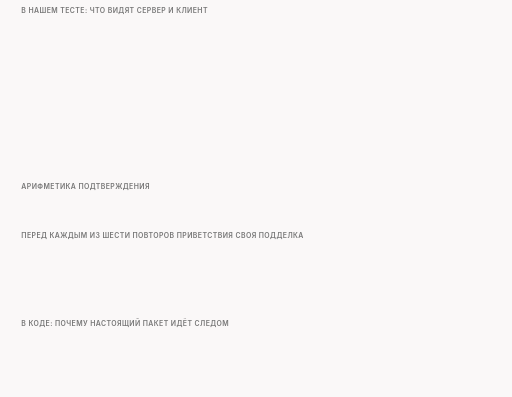
t = 0.00 s
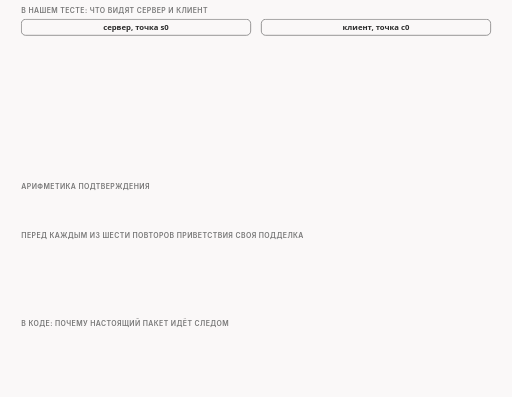
t = 1.50 s
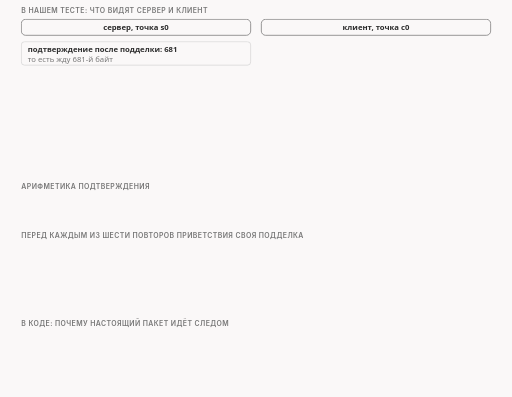
t = 3.38 s
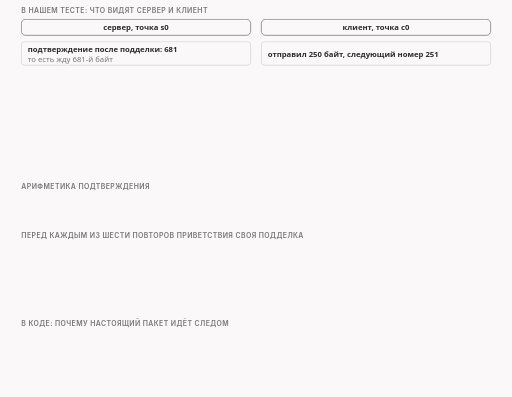
t = 5.00 s
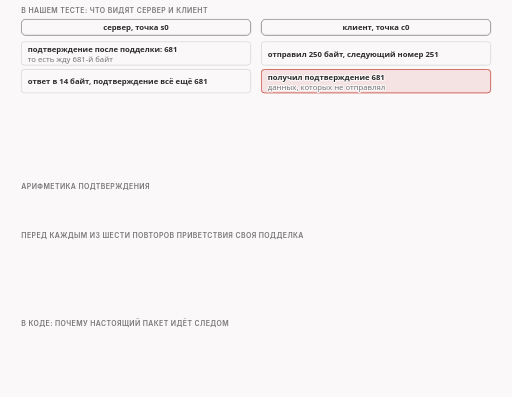
t = 6.63 s
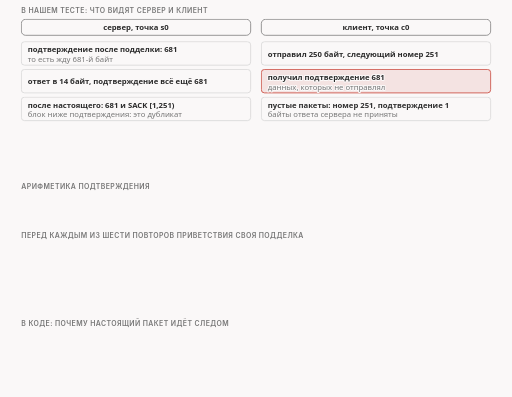
t = 8.38 s

The animated SVG that drew these frames (rendered in a browser with its animation timeline set to each time). Animation: 15 CSS @keyframes rules; frames cover the first 8.38 s, repeats indefinitely.

<svg xmlns="http://www.w3.org/2000/svg" class="video07-s04-server-client-and-code" viewBox="0 0 960 744" width="960" height="744" role="img" aria-labelledby="video07-s04-server-client-and-code-t video07-s04-server-client-and-code-d">
<title id="video07-s04-server-client-and-code-t">Взгляд сервера и клиента</title>
<desc id="video07-s04-server-client-and-code-d">Чем кончается фейк без условий: сервер принимает подделку за данные и подтверждает 681, то есть принято 680 байт, а клиент отправил только 250 и отвечает пустыми пакетами с номером 251 и подтверждением 1, так что ответа сервера он не получает, перед каждым из шести повторов приветствия встаёт своя подделка с ip id 191, 193, 194, 195, 197 и 199, а в коде фейк кончается без возврата, и программа читает это как пропустить, тогда как multisplit возвращала выбросить.</desc>
<style>
.video07-s04-server-client-and-code{--fg:var(--dark,#2b2b2b);--fg2:var(--darkgray,#4e4e4e);--mute:var(--gray,#767676);--line:var(--lightgray,#d4d4d4);--acc:var(--secondary,#1f7fb5);--tint:var(--highlight,rgba(178,225,255,.28));--bg:var(--light,#faf8f8);--rej:#c4372b;--rejt:rgba(196,55,43,.10);--ok:#237a4b;--okt:rgba(35,122,75,.11);--amb:#a8610a;--ambt:rgba(168,97,10,.13)}
@media (prefers-color-scheme:dark){.video07-s04-server-client-and-code{--fg:var(--dark,#ebebec);--fg2:var(--darkgray,#d4d4d4);--mute:var(--gray,#9a9a9a);--line:var(--lightgray,#4a474a);--acc:var(--secondary,#b2e1ff);--tint:var(--highlight,rgba(178,225,255,.14));--bg:var(--light,#161618);--rej:#ff8f80;--rejt:rgba(255,143,128,.14);--ok:#7fd9a1;--okt:rgba(127,217,161,.13);--amb:#f0b866;--ambt:rgba(240,184,102,.14)}}
.video07-s04-server-client-and-code .bg{fill:var(--bg)}
.video07-s04-server-client-and-code text{font-family:var(--bodyFont,'Source Sans 3'),system-ui,-apple-system,'Segoe UI',Roboto,sans-serif;font-size:16px;fill:var(--fg2);paint-order:stroke;stroke:var(--bg);stroke-width:4px;stroke-linejoin:round}
.video07-s04-server-client-and-code .tk{font-weight:600;fill:var(--fg)}
.video07-s04-server-client-and-code .sm{font-size:14.5px}
.video07-s04-server-client-and-code .smk{font-size:14.5px;font-weight:600;fill:var(--fg)}
.video07-s04-server-client-and-code .m{font-family:var(--codeFont,'JetBrains Mono'),ui-monospace,'Cascadia Code',Consolas,monospace;font-size:14.5px}
.video07-s04-server-client-and-code .mk{font-family:var(--codeFont,'JetBrains Mono'),ui-monospace,'Cascadia Code',Consolas,monospace;font-size:14.5px;font-weight:600;fill:var(--fg)}
.video07-s04-server-client-and-code .hx{font-family:var(--codeFont,'JetBrains Mono'),ui-monospace,'Cascadia Code',Consolas,monospace;font-size:14px;font-weight:600;fill:var(--fg);stroke:none}
.video07-s04-server-client-and-code .ix{font-family:var(--codeFont,'JetBrains Mono'),ui-monospace,'Cascadia Code',Consolas,monospace;font-size:13px;fill:var(--mute);stroke:none}
.video07-s04-server-client-and-code .cd{white-space:pre;font-family:var(--codeFont,'JetBrains Mono'),ui-monospace,'Cascadia Code',Consolas,monospace;font-size:13px;fill:var(--fg2);stroke:none}
.video07-s04-server-client-and-code .cdh{white-space:pre;font-family:var(--codeFont,'JetBrains Mono'),ui-monospace,'Cascadia Code',Consolas,monospace;font-size:13px;font-weight:600;fill:var(--fg);stroke:none}
.video07-s04-server-client-and-code .ml{font-family:var(--codeFont,'JetBrains Mono'),ui-monospace,'Cascadia Code',Consolas,monospace;font-size:17px;font-weight:600;fill:var(--fg)}
.video07-s04-server-client-and-code .mt{font-family:var(--codeFont,'JetBrains Mono'),ui-monospace,'Cascadia Code',Consolas,monospace;font-size:13px}
.video07-s04-server-client-and-code .big{font-size:26px;font-weight:700;fill:var(--fg)}
.video07-s04-server-client-and-code .cap{font-family:var(--headerFont,Inter),system-ui,-apple-system,'Segoe UI',Roboto,sans-serif;font-size:13px;font-weight:600;letter-spacing:.06em;text-transform:uppercase;fill:var(--mute)}
.video07-s04-server-client-and-code .mu{fill:var(--mute)}.video07-s04-server-client-and-code .fg{fill:var(--fg)}.video07-s04-server-client-and-code .acc{fill:var(--acc)}.video07-s04-server-client-and-code .rej{fill:var(--rej)}.video07-s04-server-client-and-code .ok{fill:var(--ok)}.video07-s04-server-client-and-code .amb{fill:var(--amb)}
.video07-s04-server-client-and-code .c{text-anchor:middle}.video07-s04-server-client-and-code .r{text-anchor:end}.video07-s04-server-client-and-code .ns{stroke:none}
.video07-s04-server-client-and-code .bx{fill:var(--bg);stroke:var(--line);stroke-width:1.4}
.video07-s04-server-client-and-code .bxs{fill:var(--bg);stroke:var(--mute);stroke-width:1.4}
.video07-s04-server-client-and-code .bxa{fill:var(--tint);stroke:var(--acc);stroke-width:1.4}
.video07-s04-server-client-and-code .bxr{fill:var(--rejt);stroke:var(--rej);stroke-width:1.4}
.video07-s04-server-client-and-code .bxo{fill:var(--okt);stroke:var(--ok);stroke-width:1.4}
.video07-s04-server-client-and-code .bxb{fill:var(--ambt);stroke:var(--amb);stroke-width:1.4}
.video07-s04-server-client-and-code .pl{fill:var(--bg);stroke:var(--fg);stroke-width:1.6}
.video07-s04-server-client-and-code .pill{fill:var(--bg);stroke:none}
.video07-s04-server-client-and-code .bxn{fill:none;stroke:var(--fg);stroke-width:2}
.video07-s04-server-client-and-code .bxd{fill:none;stroke:var(--mute);stroke-width:1.3;stroke-dasharray:5 4}
.video07-s04-server-client-and-code .fa{fill:var(--tint);stroke:none}.video07-s04-server-client-and-code .fr{fill:var(--rejt);stroke:none}.video07-s04-server-client-and-code .fb{fill:var(--ambt);stroke:none}.video07-s04-server-client-and-code .fo{fill:var(--okt);stroke:none}
.video07-s04-server-client-and-code .fs{fill:var(--mute);fill-opacity:.22;stroke:none}
.video07-s04-server-client-and-code .lm{fill:none;stroke:var(--mute);stroke-width:1.4}
.video07-s04-server-client-and-code .lmd{fill:none;stroke:var(--mute);stroke-width:1.4;stroke-dasharray:5 4}
.video07-s04-server-client-and-code .la{fill:none;stroke:var(--acc);stroke-width:2}
.video07-s04-server-client-and-code .lf{fill:none;stroke:var(--fg2);stroke-width:2}
.video07-s04-server-client-and-code .lr{fill:none;stroke:var(--rej);stroke-width:2.4}
.video07-s04-server-client-and-code .lb{fill:none;stroke:var(--amb);stroke-width:2}
.video07-s04-server-client-and-code .lo{fill:none;stroke:var(--ok);stroke-width:2.4}
.video07-s04-server-client-and-code .hf{fill:var(--fg2)}.video07-s04-server-client-and-code .ha{fill:var(--acc)}.video07-s04-server-client-and-code .hr{fill:var(--rej)}.video07-s04-server-client-and-code .hm{fill:var(--mute)}.video07-s04-server-client-and-code .hb{fill:var(--amb)}.video07-s04-server-client-and-code .ho{fill:var(--ok)}
.video07-s04-server-client-and-code .dot{fill:var(--acc);stroke:var(--bg);stroke-width:2}
.video07-s04-server-client-and-code .dotr{fill:var(--rej);stroke:var(--bg);stroke-width:2}
.video07-s04-server-client-and-code .doto{fill:var(--ok);stroke:var(--bg);stroke-width:2}
.video07-s04-server-client-and-code .dotb{fill:var(--amb);stroke:var(--bg);stroke-width:2}
.video07-s04-server-client-and-code .on{fill:var(--amb);stroke:var(--amb);stroke-width:1.4}
.video07-s04-server-client-and-code .off{fill:var(--bg);stroke:var(--mute);stroke-width:1.4}
.video07-s04-server-client-and-code .a{animation-duration:48s;animation-timing-function:cubic-bezier(.3,.6,.25,1);animation-iteration-count:infinite;animation-fill-mode:both}
@media (prefers-reduced-motion:reduce){.video07-s04-server-client-and-code .a{animation:none}.video07-s04-server-client-and-code .tr{display:none}}
@keyframes video07-s04-server-client-and-code-k1{0%{opacity:0}2.083%{opacity:0}3.125%{opacity:1}96.667%{opacity:1}99.167%{opacity:0}100%{opacity:0}}.video07-s04-server-client-and-code .e1{animation-name:video07-s04-server-client-and-code-k1}@keyframes video07-s04-server-client-and-code-k2{0%{opacity:0}6.25%{opacity:0}7.292%{opacity:1}96.667%{opacity:1}99.167%{opacity:0}100%{opacity:0}}.video07-s04-server-client-and-code .e2{animation-name:video07-s04-server-client-and-code-k2}@keyframes video07-s04-server-client-and-code-k3{0%{opacity:0}8.333%{opacity:0}9.375%{opacity:1}96.667%{opacity:1}99.167%{opacity:0}100%{opacity:0}}.video07-s04-server-client-and-code .e3{animation-name:video07-s04-server-client-and-code-k3}@keyframes video07-s04-server-client-and-code-k4{0%{opacity:0}10.417%{opacity:0}11.458%{opacity:1}96.667%{opacity:1}99.167%{opacity:0}100%{opacity:0}}.video07-s04-server-client-and-code .e4{animation-name:video07-s04-server-client-and-code-k4}@keyframes video07-s04-server-client-and-code-k5{0%{opacity:0}12.5%{opacity:0}13.542%{opacity:1}96.667%{opacity:1}99.167%{opacity:0}100%{opacity:0}}.video07-s04-server-client-and-code .e5{animation-name:video07-s04-server-client-and-code-k5}@keyframes video07-s04-server-client-and-code-k6{0%{opacity:0}14.583%{opacity:0}15.625%{opacity:1}96.667%{opacity:1}99.167%{opacity:0}100%{opacity:0}}.video07-s04-server-client-and-code .e6{animation-name:video07-s04-server-client-and-code-k6}@keyframes video07-s04-server-client-and-code-k7{0%{opacity:0}16.667%{opacity:0}17.708%{opacity:1}96.667%{opacity:1}99.167%{opacity:0}100%{opacity:0}}.video07-s04-server-client-and-code .e7{animation-name:video07-s04-server-client-and-code-k7}@keyframes video07-s04-server-client-and-code-k8{0%{opacity:0}18.75%{opacity:0}19.792%{opacity:1}96.667%{opacity:1}99.167%{opacity:0}100%{opacity:0}}.video07-s04-server-client-and-code .e8{animation-name:video07-s04-server-client-and-code-k8}@keyframes video07-s04-server-client-and-code-k9{0%{opacity:0}20.833%{opacity:0}21.875%{opacity:1}96.667%{opacity:1}99.167%{opacity:0}100%{opacity:0}}.video07-s04-server-client-and-code .e9{animation-name:video07-s04-server-client-and-code-k9}@keyframes video07-s04-server-client-and-code-k10{0%{opacity:0}25.0%{opacity:0}26.042%{opacity:1}96.667%{opacity:1}99.167%{opacity:0}100%{opacity:0}}.video07-s04-server-client-and-code .e10{animation-name:video07-s04-server-client-and-code-k10}@keyframes video07-s04-server-client-and-code-k11{0%{opacity:0}27.083%{opacity:0}28.125%{opacity:1}96.667%{opacity:1}99.167%{opacity:0}100%{opacity:0}}.video07-s04-server-client-and-code .e11{animation-name:video07-s04-server-client-and-code-k11}@keyframes video07-s04-server-client-and-code-k12{0%{opacity:0}35.417%{opacity:0}36.458%{opacity:1}96.667%{opacity:1}99.167%{opacity:0}100%{opacity:0}}.video07-s04-server-client-and-code .e12{animation-name:video07-s04-server-client-and-code-k12}@keyframes video07-s04-server-client-and-code-k13{0%{opacity:0}39.583%{opacity:0}40.625%{opacity:1}96.667%{opacity:1}99.167%{opacity:0}100%{opacity:0}}.video07-s04-server-client-and-code .e13{animation-name:video07-s04-server-client-and-code-k13}@keyframes video07-s04-server-client-and-code-k14{0%{opacity:0}43.75%{opacity:0}44.792%{opacity:1}96.667%{opacity:1}99.167%{opacity:0}100%{opacity:0}}.video07-s04-server-client-and-code .e14{animation-name:video07-s04-server-client-and-code-k14}@keyframes video07-s04-server-client-and-code-k15{0%{opacity:0}52.083%{opacity:0}53.125%{opacity:1}96.667%{opacity:1}99.167%{opacity:0}100%{opacity:0}}.video07-s04-server-client-and-code .e15{animation-name:video07-s04-server-client-and-code-k15}</style>
<rect class="bg" x="0" y="0" width="960" height="744"/>
<g><text class="cap" x="40" y="24">в нашем тесте: что видят сервер и клиент</text></g>
<g class="a e1"><rect class="bxs" x="40" y="36" width="430" height="30" rx="8"/><text class="smk c" x="255" y="57">сервер, точка s0</text><rect class="bxs" x="490" y="36" width="430" height="30" rx="8"/><text class="smk c" x="705" y="57">клиент, точка c0</text></g>
<g class="a e2"><rect class="bx" x="40" y="78" width="430" height="44" rx="6"/><text class="smk" x="52" y="98">подтверждение после подделки: 681</text><text class="sm mu" x="52" y="116">то есть жду 681-й байт</text></g>
<g class="a e3"><rect class="bx" x="490" y="78" width="430" height="44" rx="6"/><text class="smk" x="502" y="106">отправил 250 байт, следующий номер 251</text></g>
<g class="a e4"><rect class="bx" x="40" y="130" width="430" height="44" rx="6"/><text class="smk" x="52" y="158">ответ в 14 байт, подтверждение всё ещё 681</text></g>
<g class="a e5"><rect class="bxr" x="490" y="130" width="430" height="44" rx="6"/><text class="smk" x="502" y="150">получил подтверждение 681</text><text class="sm mu" x="502" y="168">данных, которых не отправлял</text></g>
<g class="a e6"><rect class="bx" x="40" y="182" width="430" height="44" rx="6"/><text class="smk" x="52" y="202">после настоящего: 681 и SACK [1,251)</text><text class="sm mu" x="52" y="220">блок ниже подтверждения: это дубликат</text></g>
<g class="a e7"><rect class="bx" x="490" y="182" width="430" height="44" rx="6"/><text class="smk" x="502" y="202">пустые пакеты: номер 251, подтверждение 1</text><text class="sm mu" x="502" y="220">байты ответа сервера не приняты</text></g>
<g class="a e8"><rect class="bxr" x="40" y="234" width="430" height="44" rx="6"/><text class="smk" x="52" y="254">приложение: один кусок, 680 байт</text><text class="sm mu" x="52" y="272">в нём имя www.microsoft.com</text></g>
<g class="a e9"><rect class="bx" x="490" y="234" width="430" height="44" rx="6"/><text class="smk" x="502" y="254">ответ в 14 байт повторяется, ответа нет</text><text class="sm mu" x="502" y="272">тишина 4 секунды</text></g>
<g class="a e10"><text class="m" x="40" y="300">ядро клиента: TCPChallengeACK 5, TCPACKSkippedChallenge 20</text><text class="sm mu" x="40" y="320">читаем как «недопустимые подтверждения»: это наше прочтение названий</text></g>
<g><text class="cap" x="40" y="354">арифметика подтверждения</text></g>
<g class="a e11"><rect class="bx" x="40" y="366" width="280" height="50" rx="8"/><text class="smk c" x="180" y="389">сервер ждёт 681</text><text class="sm c" x="180" y="408">принял 681 − 1 = 680 байт</text><rect class="bxa" x="340" y="366" width="280" height="50" rx="8"/><text class="smk c" x="480" y="389">настоящих байт 250</text><text class="sm c" x="480" y="408">все принятые байты: подделка</text><rect class="bxo" x="640" y="366" width="280" height="50" rx="8"/><text class="smk c" x="780" y="389">без подделки ждал бы 251</text><text class="sm c" x="780" y="408">тогда 251 − 1 = 250</text></g>
<g><text class="cap" x="40" y="446">перед каждым из шести повторов приветствия своя подделка</text></g>
<g class="a e12"><rect class="bxb" x="40" y="460" width="74" height="28" rx="4"/><text class="sm tk c" x="77" y="479">680</text><rect class="bxa" x="118" y="460" width="40" height="28" rx="4"/><text class="sm tk c" x="138" y="479">250</text><text class="ix" x="40" y="512">ip id 191</text><rect class="bxb" x="190" y="460" width="74" height="28" rx="4"/><text class="sm tk c" x="227" y="479">680</text><rect class="bxa" x="268" y="460" width="40" height="28" rx="4"/><text class="sm tk c" x="288" y="479">250</text><text class="ix" x="190" y="512">ip id 193</text><rect class="bxb" x="340" y="460" width="74" height="28" rx="4"/><text class="sm tk c" x="377" y="479">680</text><rect class="bxa" x="418" y="460" width="40" height="28" rx="4"/><text class="sm tk c" x="438" y="479">250</text><text class="ix" x="340" y="512">ip id 194</text><rect class="bxb" x="490" y="460" width="74" height="28" rx="4"/><text class="sm tk c" x="527" y="479">680</text><rect class="bxa" x="568" y="460" width="40" height="28" rx="4"/><text class="sm tk c" x="588" y="479">250</text><text class="ix" x="490" y="512">ip id 195</text><rect class="bxb" x="640" y="460" width="74" height="28" rx="4"/><text class="sm tk c" x="677" y="479">680</text><rect class="bxa" x="718" y="460" width="40" height="28" rx="4"/><text class="sm tk c" x="738" y="479">250</text><text class="ix" x="640" y="512">ip id 197</text><rect class="bxb" x="790" y="460" width="74" height="28" rx="4"/><text class="sm tk c" x="827" y="479">680</text><rect class="bxa" x="868" y="460" width="40" height="28" rx="4"/><text class="sm tk c" x="888" y="479">250</text><text class="ix" x="790" y="512">ip id 199</text></g>
<g class="a e13"><text class="sm" x="40" y="540">везде номер 1; стратегия не помнит, что фейк уже был, и вызывается на каждом подходящем пакете</text></g>
<g class="a e14"><rect class="bxr" x="40" y="552" width="880" height="30" rx="6"/><text class="smk c" x="480" y="573">без игрушки тот же итог: сервер получил 680 байт, клиент молчит; беда не в инспекторе</text></g>
<g><text class="cap" x="40" y="612">в коде: почему настоящий пакет идёт следом</text></g>
<g class="a e15"><rect class="bx" x="40" y="626" width="880" height="98" rx="6"/><text class="ix" x="52" y="648">zapret-antidpi.lua:468</text><text class="cdh" x="250" y="648">rawsend_payload_segmented(desync,fake_payload)</text><text class="ix" x="52" y="670">zapret-antidpi.lua:473</text><text class="cd" x="250" y="670">end   -- конец fake, return нет</text><text class="ix" x="52" y="692">nfq2/desync.c:846</text><text class="cd" x="250" y="692">// absence of the return value or nil mean VERDICT_PASS</text><text class="ix" x="52" y="714">zapret-antidpi.lua:527</text><text class="cd" x="250" y="714">return desync.arg.nodrop and VERDICT_PASS or VERDICT_DROP  -- это multisplit</text></g>
</svg>
